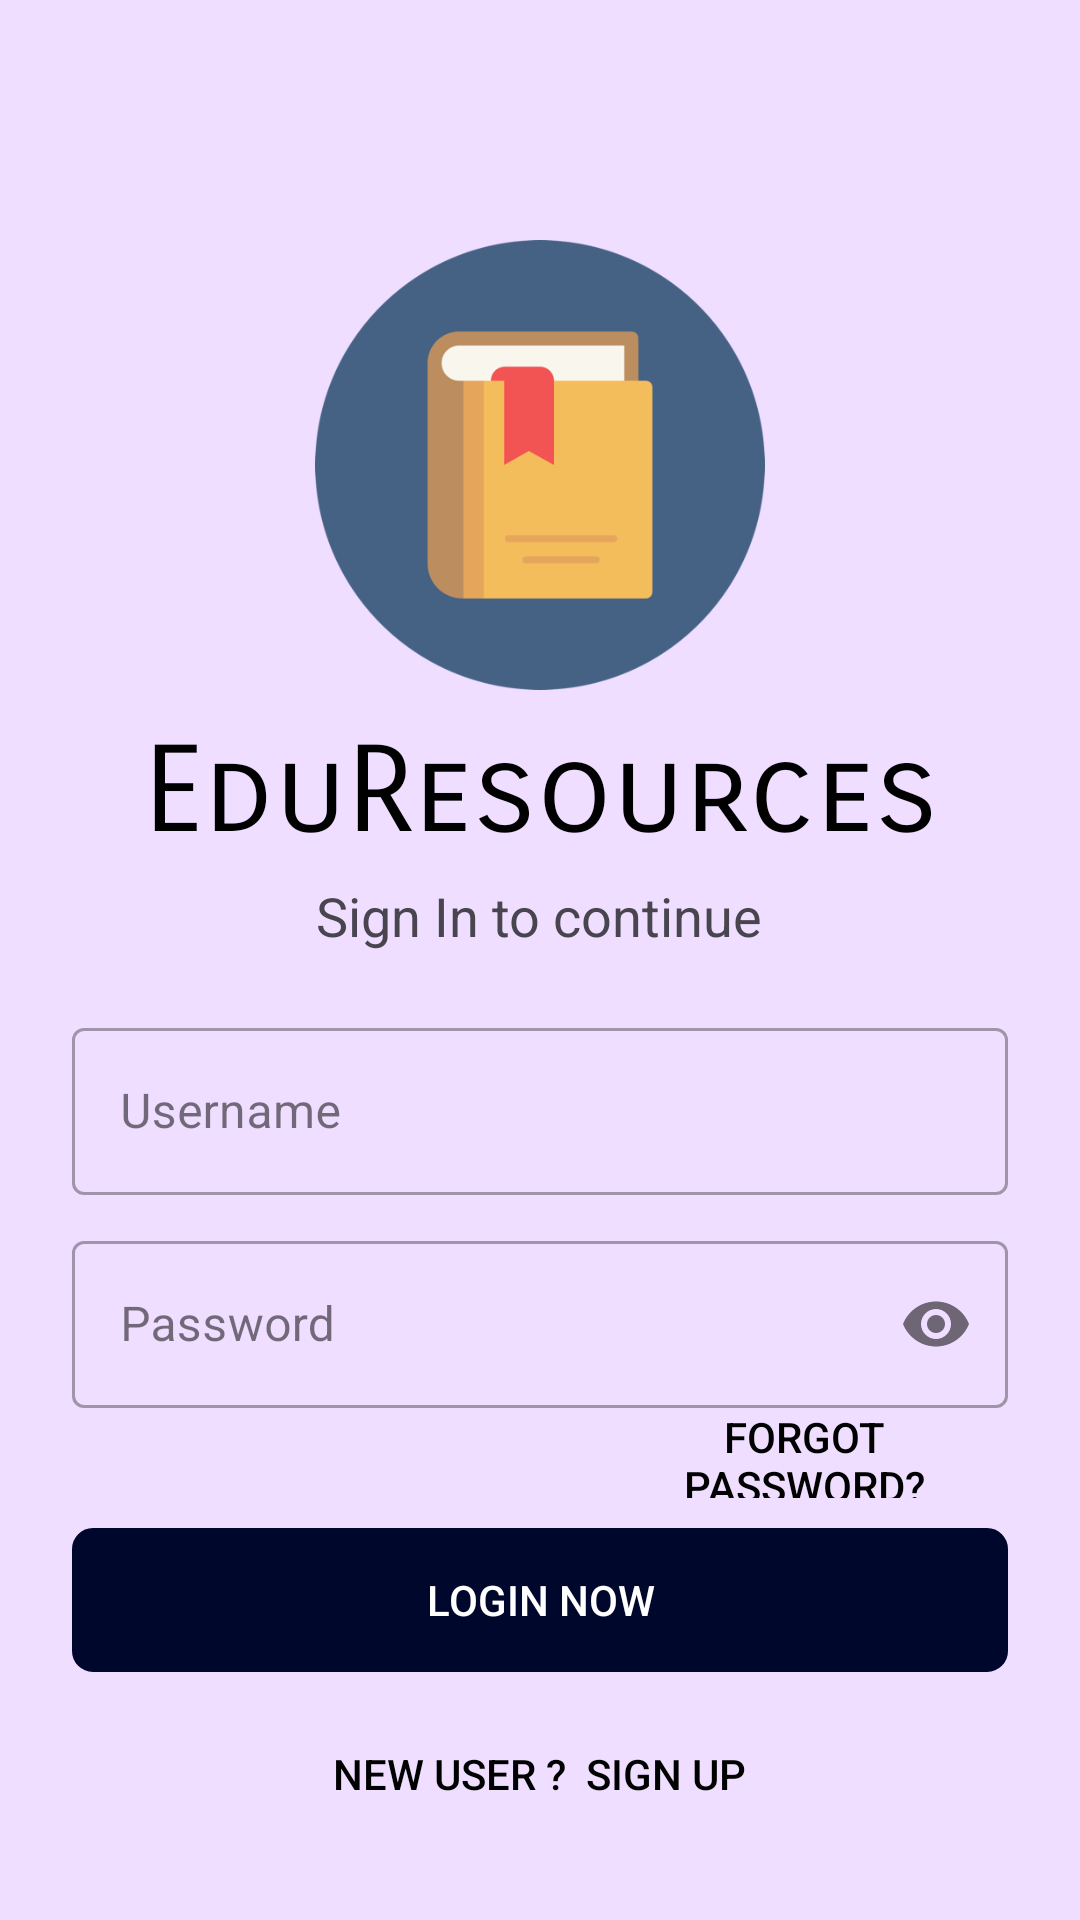

The Android layout XML behind this screen, and the referenced resources:
<!-- AndroidManifest.xml: application theme Theme.EduResource -->
<!-- res/layout/activity_login.xml -->
<?xml version="1.0" encoding="utf-8"?>
<LinearLayout xmlns:android="http://schemas.android.com/apk/res/android"
    xmlns:app="http://schemas.android.com/apk/res-auto"
    xmlns:tools="http://schemas.android.com/tools"
    android:layout_width="match_parent"
    android:layout_height="match_parent"
    tools:context=".login"
    android:orientation="vertical"
    android:background="#efdeff"
    android:padding="20dp">

    <ImageView
        android:id="@+id/logo_image"
        android:layout_width="150dp"
        android:layout_height="150dp"
        android:layout_marginTop="60dp"
        android:layout_gravity="center"
        android:src="@drawable/logo"
        android:transitionName="logo_image" />

    <TextView
        android:id="@+id/logo_name"
        android:layout_width="wrap_content"
        android:layout_height="wrap_content"
        android:fontFamily="sans-serif-smallcaps"

        android:text="EduResources"
        android:layout_marginTop="10dp"
        android:layout_gravity="center"
        android:textSize="40sp"
        android:textAlignment="center"
        android:transitionName="logo_text"
        android:textColor="#000"/>

    <TextView
        android:id="@+id/slogan_name"
        android:layout_width="wrap_content"
        android:layout_height="wrap_content"
        android:text="Sign In to continue"
        android:layout_marginTop="5dp"
        android:transitionName="logo_desc"
        android:layout_gravity="center"
        android:textSize="18sp"/>

    <LinearLayout
        android:layout_width="312dp"
        android:layout_height="304dp"
        android:layout_marginTop="20dp"
        android:layout_gravity="center"
        android:layout_marginBottom="20dp"
        android:orientation="vertical">

        <com.google.android.material.textfield.TextInputLayout
            style="@style/Widget.MaterialComponents.TextInputLayout.OutlinedBox"
            android:layout_width="match_parent"
            android:layout_height="wrap_content"
            android:hint="Username">

            <com.google.android.material.textfield.TextInputEditText
                android:id="@+id/username"
                android:layout_width="match_parent"
                android:layout_height="wrap_content"
                android:textColor="#000"
                android:textColorHint="#ffffff"
                android:layout_marginBottom="10dp"
                android:transitionName="username_tran" />
        </com.google.android.material.textfield.TextInputLayout>

        <com.google.android.material.textfield.TextInputLayout
            style="@style/Widget.MaterialComponents.TextInputLayout.OutlinedBox"
            android:layout_width="match_parent"

            android:layout_height="wrap_content"
            android:hint="Password"
            app:passwordToggleEnabled="true">

            <com.google.android.material.textfield.TextInputEditText
                android:id="@+id/password"
                android:layout_width="match_parent"
                android:layout_height="wrap_content"
                android:layout_marginTop="1dp"
                android:inputType="textPassword"
                android:textColor="#000"
                android:textColorHint="#ffffff"
                android:transitionName="password_tran" />
        </com.google.android.material.textfield.TextInputLayout>

        <Button
            android:layout_width="136dp"
            android:layout_height="30dp"
            android:layout_gravity="right"
            android:background="#00000000"
            android:elevation="0dp"
            android:padding="0dp"
            android:text="Forgot Password?"
            android:textColor="@color/black"
            android:transitionName="button_tran" />

        <Button
            android:id="@+id/login_btn"
            android:layout_width="match_parent"
            android:layout_height="wrap_content"
            android:layout_marginTop="10dp"
            android:layout_marginBottom="5dp"
            android:padding="14dp"
            android:backgroundTint="#00072D"
            android:background="@drawable/rounded_border"
            android:text="login now"
            android:textColor="#fff"
            android:transitionName="login_signup_tran" />

        <Button
            android:id="@+id/signup_screen"
            android:layout_width="wrap_content"
            android:layout_height="wrap_content"
            android:layout_gravity="center"
            android:layout_margin="5dp"
            android:layout_marginTop="10dp"
            android:background="#00000000"
            android:elevation="0dp"
            android:text="New user ?  SIGN UP"
            android:textColor="#000"
            android:transitionName="login_signup_tran" />
    </LinearLayout>
</LinearLayout>
<!-- resources referenced by this layout -->
<resources>
  <!-- drawable logo: png bitmap (drawable, 18172 bytes) -->
  <!-- drawable rounded_border (drawable) -->
  <shape xmlns:android="http://schemas.android.com/apk/res/android">
      <corners android:radius="6dp" /> 
  
      <stroke android:width="2dp" android:color="#FFFFFF" /> 
  </shape>
  <style name="Theme.EduResource" parent="Base.Theme.EduResource" />
  <style name="Base.Theme.EduResource" parent="Theme.Material3.DayNight.NoActionBar">
          
          
      </style>
  <!-- not gathered from this repository: default colours our renderer supplied (Android Studio template values) -->
  <color name="black">#FF000000</color>
</resources>
